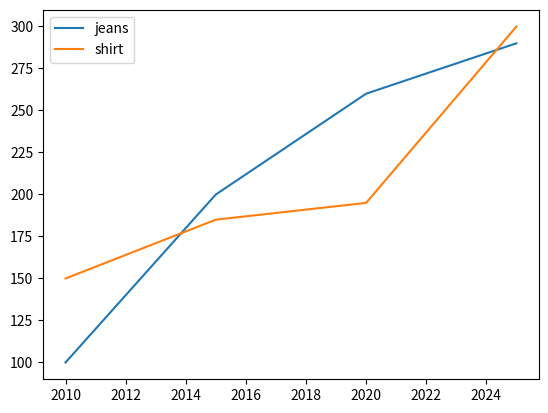

Write Python code to recreate this figure.
#multiple line chart
import matplotlib.pylab as plt
x=[2010,2015,2020,2025]
y1=[100,200,260,290]
y2=[150,185,195,300]
plt.plot(x,y1,label='jeans')
plt.plot(x,y2,label='shirt')
plt.legend()  #info of label
plt.show()
